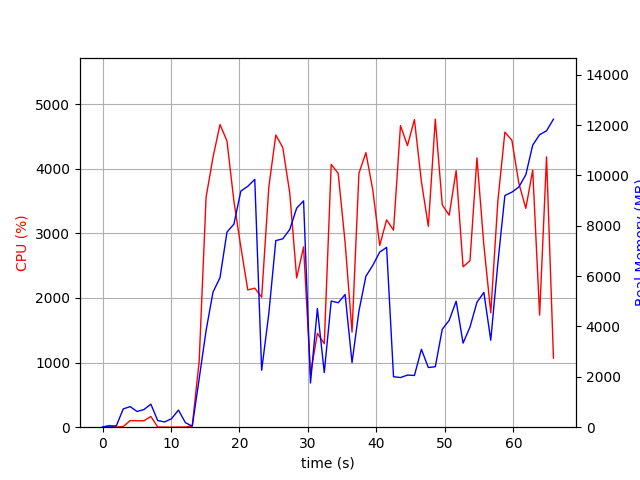

The file beside this chart, header and first rows:
elapsed_time, nproc, cpu, mem_real, mem_virtual
3.9577484130859375e-05, 1, 0.0, 12.86, 3192
1.006, 2, 26.8, 45.85, 153.8
2.015, 2, 2.0, 55.22, 163.4
3.023, 4, 9.9, 725.7, 2345
4.03, 6, 102.2, 818.3, 3276
5.038, 3, 99.3, 624.2, 2022
6.046, 3, 99.3, 701.2, 2022
7.053, 4, 166.5, 914.5, 2692
8.062, 3, 3.0, 261.9, 1494
9.07, 3, 1.0, 209.6, 1438
10.08, 3, 0.0, 337.3, 1553
11.09, 6, 3.0, 681.1, 2762
12.09, 3, 1.0, 182.7, 1431
13.1, 1, 21.8, 39.05, 609.1
14.11, 1, 1015, 1916, 9293
15.12, 1, 3560, 3841, 11125
16.13, 1, 4176, 5365, 15930
17.15, 1, 4684, 5940, 19482
18.17, 1, 4430, 7746, 19482
19.19, 1, 3495, 8066, 19482
20.2, 1, 2788, 9376, 19602
21.21, 1, 2125, 9566, 19602
22.23, 1, 2151, 9842, 19602
23.24, 1, 2012, 2262, 19682
24.29, 1, 3719, 4519, 19682
25.31, 1, 4521, 7410, 20850
26.32, 1, 4328, 7480, 20850
27.34, 1, 3625, 7853, 20853
28.35, 1, 2310, 8699, 20853
29.36, 1, 2790, 8990, 20853
30.37, 1, 816.1, 1755, 20853
31.38, 1, 1453, 4711, 25973
32.38, 1, 1292, 2170, 27093
33.4, 1, 4067, 5010, 27966
34.42, 1, 3928, 4942, 27966
35.43, 1, 2856, 5270, 27966
36.44, 1, 1472, 2566, 28078
37.44, 1, 3929, 4611, 28110
38.46, 1, 4249, 5994, 28418
39.47, 1, 3668, 6428, 28434
40.48, 1, 2812, 6953, 28434
41.49, 1, 3208, 7142, 28434
42.5, 1, 3049, 2005, 26386
43.51, 1, 4667, 1971, 26386
44.53, 1, 4358, 2069, 26386
45.55, 1, 4760, 2055, 26386
46.57, 1, 3801, 3094, 30482
47.58, 1, 3109, 2370, 31506
48.6, 1, 4766, 2401, 31506
49.62, 1, 3439, 3891, 34578
50.63, 1, 3281, 4244, 32530
51.65, 1, 3970, 5003, 32544
52.65, 1, 2482, 3339, 34592
53.66, 1, 2575, 3977, 32544
54.68, 1, 4168, 4959, 32544
55.69, 1, 2818, 5352, 32544
56.7, 1, 1769, 3456, 32544
57.74, 1, 3506, 6526, 32544
58.76, 1, 4565, 9200, 37710
59.78, 1, 4441, 9334, 37730
... 6 more rows
